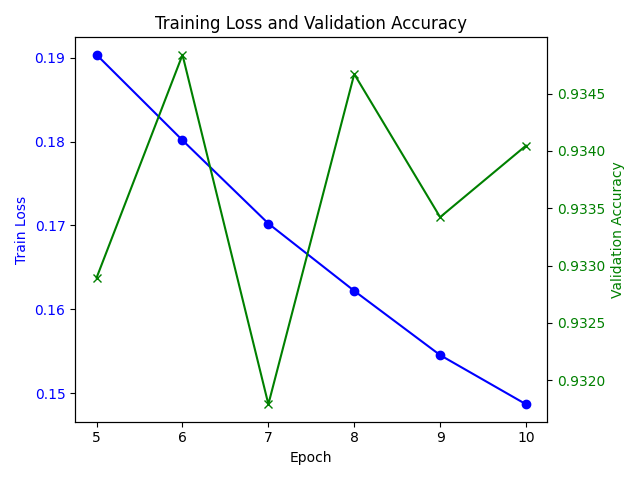

Source data for this figure (header and first rows):
epoch, train_loss, val_accuracy, precision, recall, f1, epoch_time
5, 0.1903, 0.9329, 0.9332, 0.9329, 0.9322, 1712
6, 0.1802, 0.9348, 0.9419, 0.9348, 0.9359, 1710
7, 0.1702, 0.9318, 0.9361, 0.9318, 0.9328, 1711
8, 0.1622, 0.9347, 0.9429, 0.9347, 0.9355, 1719
9, 0.1545, 0.9334, 0.9406, 0.9334, 0.9347, 1704
10, 0.1487, 0.934, 0.9431, 0.934, 0.9352, 1701
